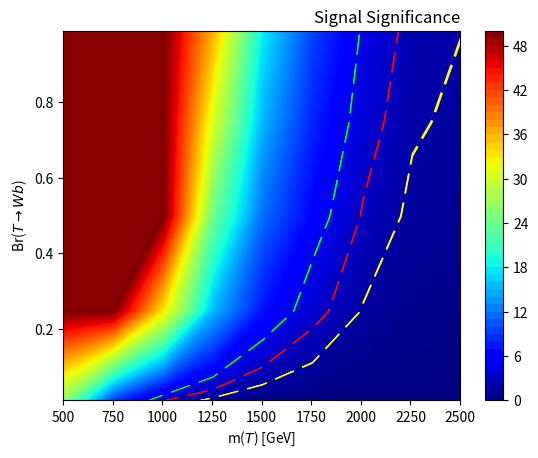

Python code for this plot: (Note: this script raises an exception after producing the figure.)
import matplotlib.pyplot as plt
# plt.rcParams['text.usetex'] = True
import numpy as np
from matplotlib import ticker, cm

#The way the array values are arranged (top left value corresponds to 500,0.01, bottom right 2500,0.99, etc.):
#chi_t 500, BF 0.01                   chi_t 2500 BF 0.01
#
#
#chi_t 500, BF 0.99                   chi_t 2500 BF 0.99

#values =np.array([[25.60407913, 8.71877731, 2.52239284, 0.98588960, 0.39159647, 0.19192607, 0.07549218, 0.03271871, 0.02679423],
#[169.50486490, 77.67748700, 33.14208839, 15.40538446, 7.10920249, 3.65843474, 1.60957873, 0.73830251, 0.57779520],
#[241.61901627, 112.42926932, 50.04984544, 24.09798996, 11.63894813, 6.10569305, 2.84090735, 1.35188540, 1.02677797],
#[296.71094363, 138.79950822, 62.78387053, 30.67851972, 15.13881890, 8.02127703, 3.85616963, 1.88133736, 1.39985533],
#[341.33721493, 160.09359921, 73.00665495, 35.95539818, 17.95886110, 9.57183746, 4.69804894, 2.33234721, 1.71053289]])

values =np.array([[25.60407913, 8.71877731, 2.52239284, 0.98588960, 0.39159647, 0.19192607, 0.07549218, 0.03271871, 0.02679423],
[50.00000000, 50.00000000, 33.14208839, 15.40538446, 7.10920249, 3.65843474, 1.60957873, 0.73830251, 0.57779520],
[50.00000000, 50.00000000, 50.00000000, 24.09798996, 11.63894813, 6.10569305, 2.84090735, 1.35188540, 1.02677797],
[50.00000000, 50.00000000, 50.00000000, 30.67851972, 15.13881890, 8.02127703, 3.85616963, 1.88133736, 1.39985533],
[50.00000000, 50.00000000, 50.00000000, 35.95539818, 17.95886110, 9.57183746, 4.69804894, 2.33234721, 1.71053289]])

chi_t_mass = [500,750,1000,1250,1500,1750,2000,2250,2500]
Branching_Fraction = [0.01,0.25,0.5,0.75,0.99]

X, Y = np.meshgrid(chi_t_mass, Branching_Fraction)

t_levels1 = np.linspace(0,50,51)
t_levels2 = np.linspace(0,50,5001)

# for i, enum in enumerate(t_levels):
# 	if enum == 0.9: print(i)

fig, ax = plt.subplots()

im = plt.contourf(X,Y,values, levels=t_levels1, cmap=plt.cm.jet)
im1 = plt.contour(X,Y,values, levels=t_levels2, cmap=plt.cm.jet)

fig.colorbar(im)

#v=[0.9,0.5,0.1]

#manual_locations = [(1800,1.1), (1400,1.3), (1700,1.7)]

#labels = plt.clabel(im, v, fontsize=15, colors='black', inline_spacing=10, manual=manual_locations)

#for l in labels:
#	l.set_rotation(0)

#im1.collections[2].set_color('blue')
#im1.collections[2].set_linestyle('dashed')
#im1.collections[2].set_linewidth(2)

#for indx,elem in enumerate(t_levels):
#	if elem == 1.69:
#		print("1.69 is "+str(indx))
#	if elem == 3.00:
#		print("3.00 is "+str(indx))
#	if elem == 5.00:
#		print("5.00 is "+str(indx))

im1.collections[169].set_color('yellow')
im1.collections[169].set_linestyle('dashed')
im1.collections[169].set_linewidth(4) #linewidth was 2 previously
#im1.collections[169].set_linestyle((0,(5,1))) 
im1.collections[169].set_label('95% CL')

#sigma = 3 contour
im1.collections[300].set_color('red')
im1.collections[300].set_linestyle('dashed')
im1.collections[300].set_linewidth(4) #linewidth was 2 previously
#im1.collections[300].set_linestyle((0,(5,1))) 
im1.collections[300].set_label(r'3$\sigma$')

#sigma = 5 contour
im1.collections[500].set_color('lime')
im1.collections[500].set_linestyle('dashed')
im1.collections[500].set_linewidth(4)
im1.collections[500].set_label(r'5$\sigma$')

#fmt = {}
#strs = [r'$\sigma$ = 3', r'$\sigma$ = 5']
#strs = ['hello','howdy']
#for l, s in zip(im1.levels, strs):
#    fmt[l] = s

#ax.clabel(im1, im1.levels[6], inline=True, fmt='hello', fontsize=10)


plt.xlabel(r'm($T$) [GeV]')
plt.ylabel(r'Br($T\rightarrow Wb$)')
plt.title(r'Signal Significance', loc='right', rotation='90', x=1.3, y=0.25)
plt.legend(loc='upper left')

plt.show()